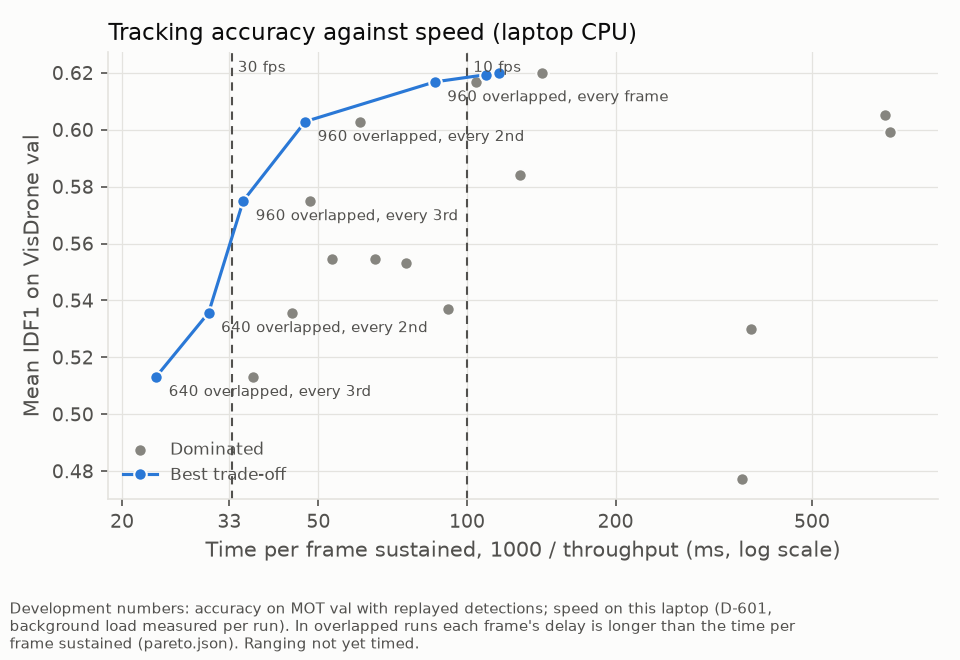

The file beside this chart, header and first rows:
config, x, y, frontier
PyTorch 960, BoT-SORT, 142.2, 0.62, False
ONNX 960, BoT-SORT, 115.9, 0.62, True
INT8-dyn 960, BoT-SORT, 718.5, 0.5993, False
INT8-static 960, BoT-SORT, 127.8, 0.5842, False
ONNX 960, BoT-SORT GMC/4, 109.1, 0.6193, True
ONNX 960, BoT-SORT GMC/8, 104.2, 0.6168, False
ONNX 960, ByteTrack, 91.68, 0.537, False
INT8-dyn 960, GMC/4, 704.6, 0.6054, False
ONNX 640, GMC/4, 75.17, 0.5533, False
INT8-dyn 640, GMC/4, 376.6, 0.5298, False
INT8-dyn 640, ByteTrack, 360.2, 0.4773, False
640, every frame, 65.19, 0.5547, False
640, every 2nd frame, 44.13, 0.5357, False
640, every 3rd frame, 36.87, 0.5132, False
960, every 2nd frame, 60.62, 0.6029, False
960, every 3rd frame, 47.97, 0.575, False
640 overlapped, every frame, 53.29, 0.5547, False
640 overlapped, every 2nd, 29.95, 0.5357, True
640 overlapped, every 3rd, 23.46, 0.5132, True
960 overlapped, every frame, 86.07, 0.6168, True
960 overlapped, every 2nd, 47.02, 0.6029, True
960 overlapped, every 3rd, 35.21, 0.575, True
